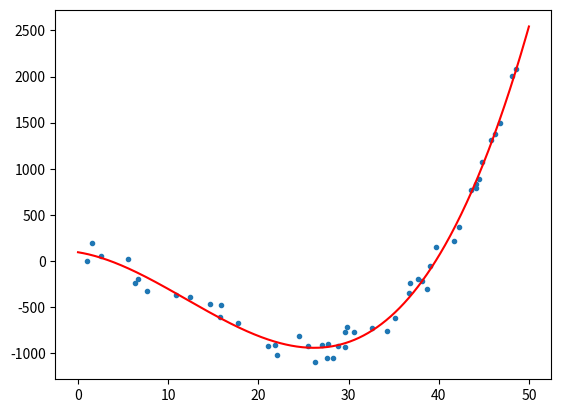

Write the Python code that produced this figure.
import numpy as np
import matplotlib.pyplot as plt

"""
A simple linear regression class for 1-D output. Will be further extended
    for 2-D output (i.e. 3-D plot).
"""

class LinearRegression:
    """
    DESCRIPTION
    ------------
        A basic class to perform 1-D, multiple linear regression
    
    ATTRIBUTES
    ------------
        x_vals: values x_i of independent variable x
        y_vals: values of observations y = f(x) + epsilon
        x_star: values x_i^* of independent variable we wish to test
        phi:    basis function
        D:      number of parameters to determine
    
    METHODS
    ------------
        param_form: returns the values of parameters theta, uses Cholesky
                        decomposition
        prediction_model: returns the values y_star
    
    
    """
    def __init__(self, x_vals, y_vals, x_star, phi, D):
        self.x_vals = x_vals
        self.y_vals = y_vals
        self.N = len(x_vals)
        self.N_star = len(x_star)
        self.x_star = x_star
        self.phi = phi
        self.D = D
        self.X = phi(x_vals[0], self.D)
        for i in range(1,self.N):
            self.X = np.vstack((self.X,phi(x_vals[i], self.D)))
        self.A = np.copy(self.X)
        self.A = self.A.T @ self.A
        
    def param_form(self):

        def LowerInv(L):
            n = len(L)
            X = np.zeros((n,n))
            for i in range(n):
                X[i,i] = 1/L[i,i]
                for j in range(i+1,n):
                    X[j,i] = -(1 / L[j,j]) * sum(L[j,k] * X[k,i] for k in range(0,j))
            return X
        
        
        A = np.copy(self.A)
        L = np.linalg.cholesky(A)
        Linv = LowerInv(L)
        Ainv = Linv.T @ Linv
        self.theta = Ainv @ self.X.T @ np.vstack(self.y_vals)
        
        
    def prediction_model(self):
        self.X_star = self.phi(self.x_star[0], self.D)
        for i in range(1,self.N_star):
            self.X_star = np.vstack((self.X_star,self.phi(self.x_star[i], self.D)))
        self.y_star = self.X_star @ self.theta

def kernel(x, d):
    return np.array([x ** i for i in range(d)])

n = 4
var = 10000
x_vals = np.random.uniform(0.0,50.0,50)
y_vals = 2 + x_vals - 4*x_vals ** 2 + 0.1* x_vals ** 3
epsilon = np.sqrt(var)*np.random.normal(size = 50)
y_vals = y_vals + epsilon
x_star = np.linspace(0.0,50.0,500)
linreg = LinearRegression(x_vals, y_vals, x_star, kernel, n)
linreg.param_form()
linreg.prediction_model()

plt.figure()
plt.scatter(x_vals, y_vals, marker = '.')
plt.plot(x_star, linreg.y_star, color = 'red')
plt.show()

print(linreg.theta)